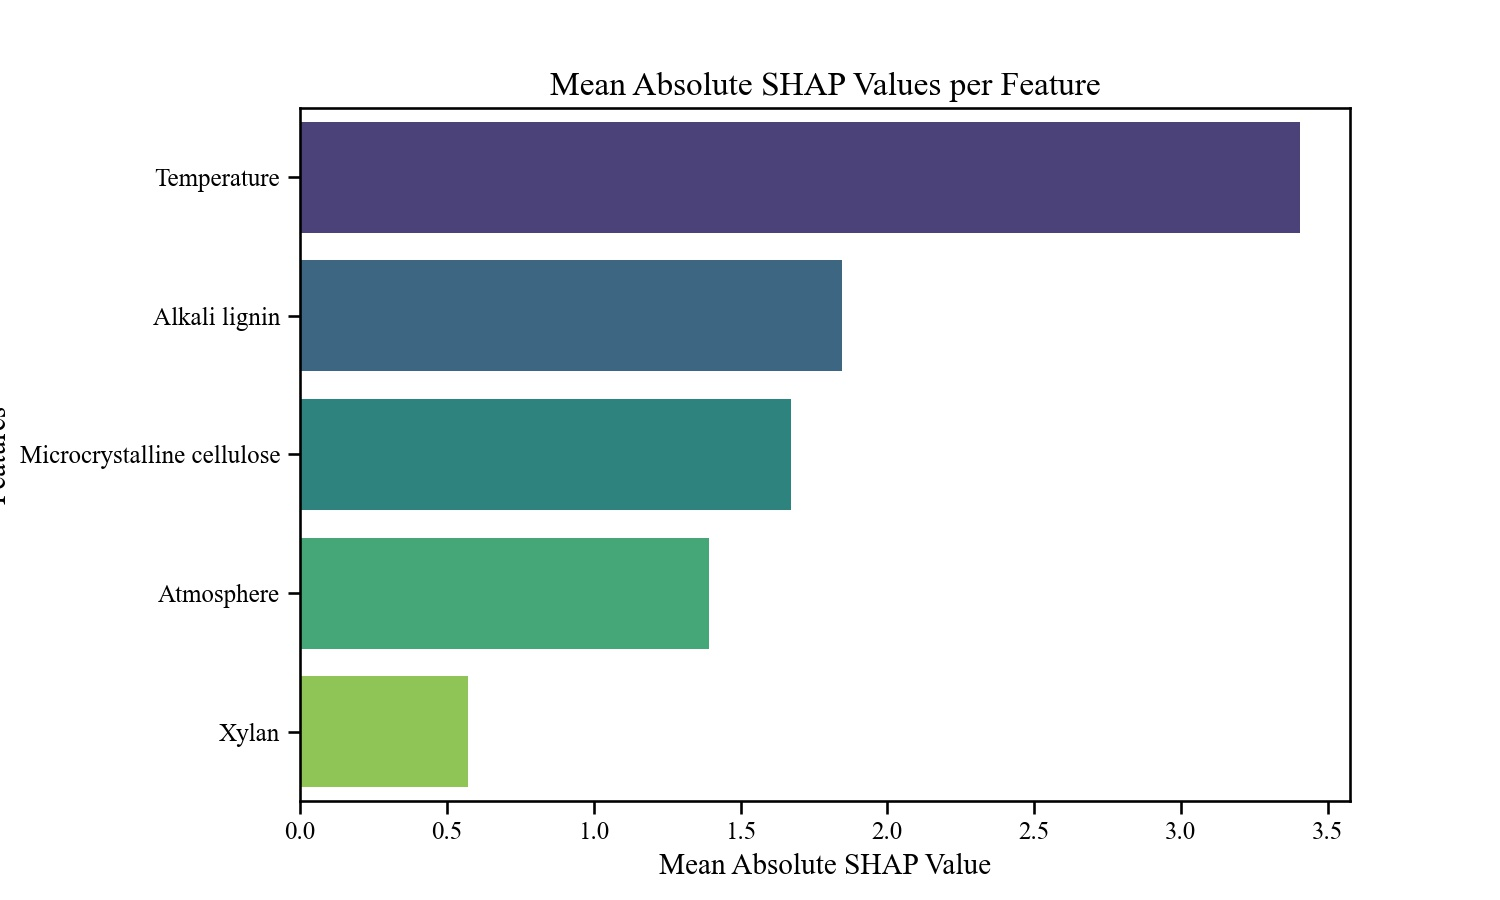

The file beside this chart, header and first rows:
Feature, Mean Absolute SHAP Value
Temperature, 3.405
Alkali lignin, 1.847
Microcrystalline cellulose, 1.67
Atmosphere, 1.393
Xylan, 0.5719
